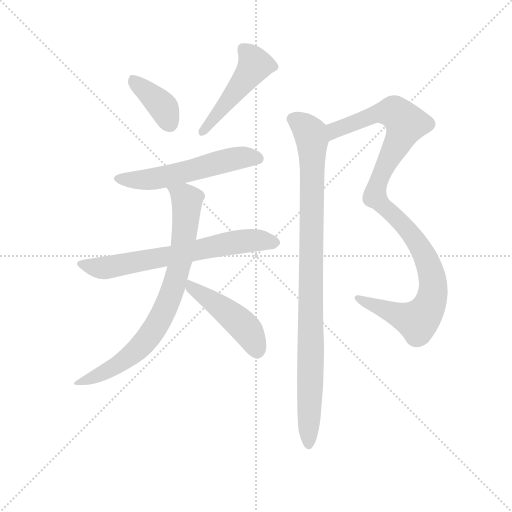
t = 0.00 s
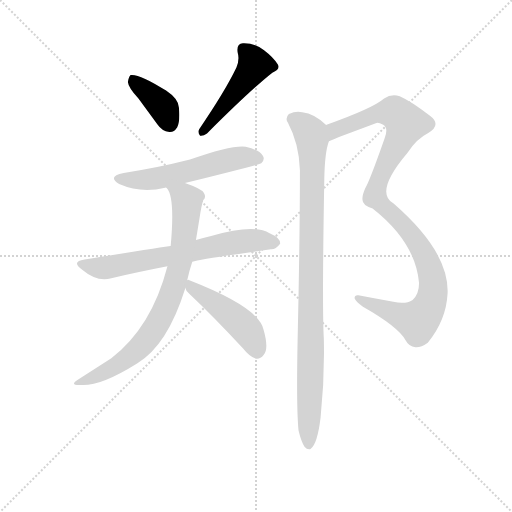
t = 1.30 s
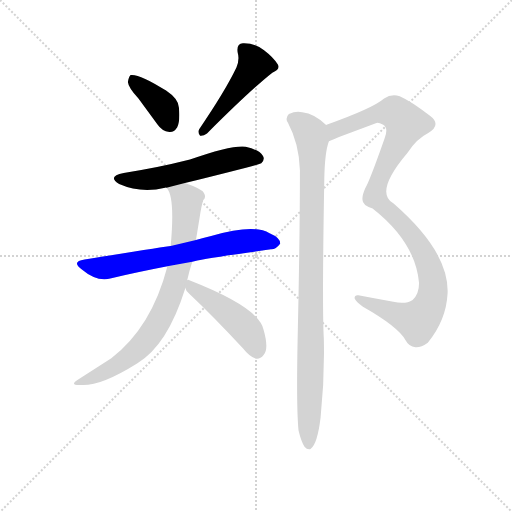
t = 2.60 s
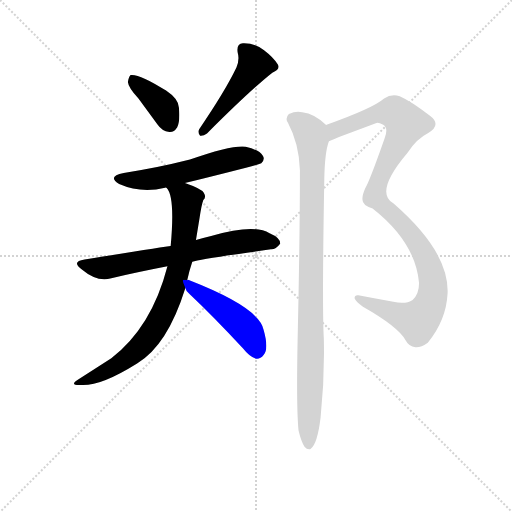
t = 3.91 s
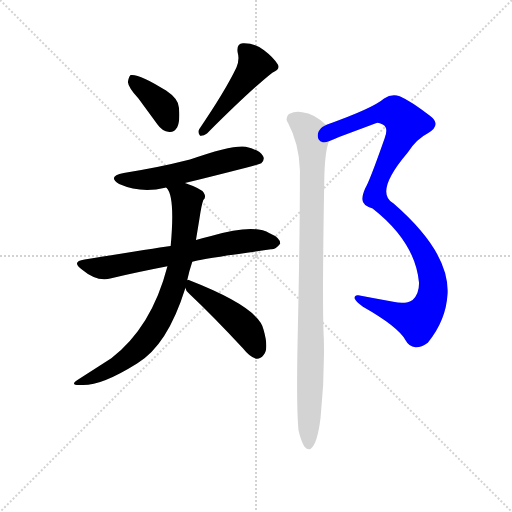
t = 5.21 s
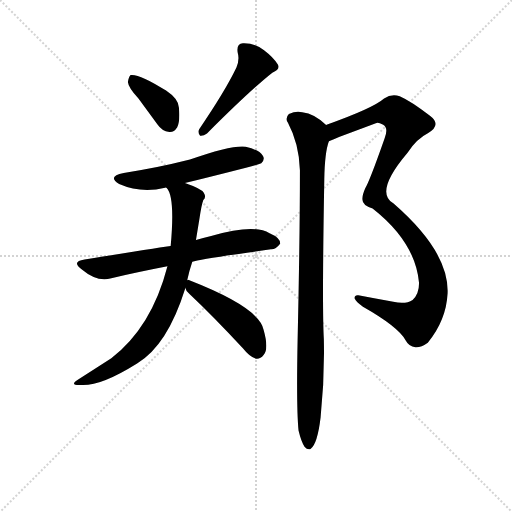
t = 6.51 s

The animated SVG that drew these frames (rendered in a browser with its animation timeline set to each time). Animation: 8 CSS @keyframes rules; one cycle of 6.51 s.

<svg version="1.1" viewBox="0 0 1024 1024" xmlns="http://www.w3.org/2000/svg">
  <g stroke="lightgray" stroke-dasharray="1,1" stroke-width="1" transform="scale(4, 4)">
    <line x1="0" y1="0" x2="256" y2="256"></line>
    <line x1="256" y1="0" x2="0" y2="256"></line>
    <line x1="128" y1="0" x2="128" y2="256"></line>
    <line x1="0" y1="128" x2="256" y2="128"></line>
  </g>
  <g transform="scale(0.92, -0.92) translate(60, -850)">
    <style type="text/css">
      
        @keyframes keyframes0 {
          from {
            stroke: blue;
            stroke-dashoffset: 387;
            stroke-width: 128;
          }
          56% {
            animation-timing-function: step-end;
            stroke: blue;
            stroke-dashoffset: 0;
            stroke-width: 128;
          }
          to {
            stroke: black;
            stroke-width: 1024;
          }
        }
        #make-me-a-hanzi-animation-0 {
          animation: keyframes0 0.56494140625s both;
          animation-delay: 0s;
          animation-timing-function: linear;
        }
      
        @keyframes keyframes1 {
          from {
            stroke: blue;
            stroke-dashoffset: 481;
            stroke-width: 128;
          }
          61% {
            animation-timing-function: step-end;
            stroke: blue;
            stroke-dashoffset: 0;
            stroke-width: 128;
          }
          to {
            stroke: black;
            stroke-width: 1024;
          }
        }
        #make-me-a-hanzi-animation-1 {
          animation: keyframes1 0.6414388020833334s both;
          animation-delay: 0.56494140625s;
          animation-timing-function: linear;
        }
      
        @keyframes keyframes2 {
          from {
            stroke: blue;
            stroke-dashoffset: 564;
            stroke-width: 128;
          }
          65% {
            animation-timing-function: step-end;
            stroke: blue;
            stroke-dashoffset: 0;
            stroke-width: 128;
          }
          to {
            stroke: black;
            stroke-width: 1024;
          }
        }
        #make-me-a-hanzi-animation-2 {
          animation: keyframes2 0.708984375s both;
          animation-delay: 1.2063802083333335s;
          animation-timing-function: linear;
        }
      
        @keyframes keyframes3 {
          from {
            stroke: blue;
            stroke-dashoffset: 682;
            stroke-width: 128;
          }
          69% {
            animation-timing-function: step-end;
            stroke: blue;
            stroke-dashoffset: 0;
            stroke-width: 128;
          }
          to {
            stroke: black;
            stroke-width: 1024;
          }
        }
        #make-me-a-hanzi-animation-3 {
          animation: keyframes3 0.8050130208333334s both;
          animation-delay: 1.9153645833333335s;
          animation-timing-function: linear;
        }
      
        @keyframes keyframes4 {
          from {
            stroke: blue;
            stroke-dashoffset: 789;
            stroke-width: 128;
          }
          72% {
            animation-timing-function: step-end;
            stroke: blue;
            stroke-dashoffset: 0;
            stroke-width: 128;
          }
          to {
            stroke: black;
            stroke-width: 1024;
          }
        }
        #make-me-a-hanzi-animation-4 {
          animation: keyframes4 0.89208984375s both;
          animation-delay: 2.720377604166667s;
          animation-timing-function: linear;
        }
      
        @keyframes keyframes5 {
          from {
            stroke: blue;
            stroke-dashoffset: 472;
            stroke-width: 128;
          }
          61% {
            animation-timing-function: step-end;
            stroke: blue;
            stroke-dashoffset: 0;
            stroke-width: 128;
          }
          to {
            stroke: black;
            stroke-width: 1024;
          }
        }
        #make-me-a-hanzi-animation-5 {
          animation: keyframes5 0.6341145833333334s both;
          animation-delay: 3.612467447916667s;
          animation-timing-function: linear;
        }
      
        @keyframes keyframes6 {
          from {
            stroke: blue;
            stroke-dashoffset: 1082;
            stroke-width: 128;
          }
          78% {
            animation-timing-function: step-end;
            stroke: blue;
            stroke-dashoffset: 0;
            stroke-width: 128;
          }
          to {
            stroke: black;
            stroke-width: 1024;
          }
        }
        #make-me-a-hanzi-animation-6 {
          animation: keyframes6 1.1305338541666667s both;
          animation-delay: 4.24658203125s;
          animation-timing-function: linear;
        }
      
        @keyframes keyframes7 {
          from {
            stroke: blue;
            stroke-dashoffset: 983;
            stroke-width: 128;
          }
          76% {
            animation-timing-function: step-end;
            stroke: blue;
            stroke-dashoffset: 0;
            stroke-width: 128;
          }
          to {
            stroke: black;
            stroke-width: 1024;
          }
        }
        #make-me-a-hanzi-animation-7 {
          animation: keyframes7 1.0499674479166667s both;
          animation-delay: 5.377115885416667s;
          animation-timing-function: linear;
        }
      
    </style>
    
      <path d="M 241 636 L 282 580 Q 292 565 308 563 Q 318 562 325 573 Q 332 586 329 616 Q 328 635 301 653 Q 243 690 224 687 Q 220 684 218 672 Q 219 660 241 636 Z" fill="lightgray"></path>
    
      <path d="M 454 703 Q 429 651 373 569 Q 369 562 375 555 Q 382 554 390 560 Q 484 654 532 692 Q 550 699 544 710 Q 535 725 514 741 Q 492 757 468 756 Q 453 755 457 734 Q 461 721 454 703 Z" fill="lightgray"></path>
    
      <path d="M 342 452 Q 504 492 508 495 Q 517 504 511 512 Q 504 524 474 531 Q 444 535 353 503 Q 278 484 209 474 Q 172 467 199 450 Q 247 429 299 442 Q 300 443 302 442 L 342 452 Z" fill="lightgray"></path>
    
      <path d="M 358 281 Q 376 287 529 308 Q 539 307 549 320 Q 550 333 526 343 Q 492 364 399 337 Q 381 333 366 328 L 311 315 Q 301 314 124 286 Q 94 282 118 264 Q 151 236 182 245 Q 237 258 304 271 L 358 281 Z" fill="lightgray"></path>
    
      <path d="M 347 241 Q 351 260 358 281 L 366 328 L 374 377 Q 378 404 382 415 Q 389 421 383 431 Q 377 440 342 452 C 314 462 288 469 302 442 Q 321 423 311 315 L 304 271 Q 270 139 182 71 L 110 25 Q 89 12 116 13 Q 158 10 238 60 Q 304 99 343 224 L 347 241 Z" fill="lightgray"></path>
    
      <path d="M 343 224 Q 344 217 352 211 Q 404 162 468 93 Q 483 74 497 70 Q 506 69 513 78 Q 525 91 513 133 Q 504 181 353 240 Q 349 243 347 241 C 335 243 335 243 343 224 Z" fill="lightgray"></path>
    
      <path d="M 655 543 Q 664 546 677 552 L 757 582 Q 761 585 773 579 Q 785 572 776 549 Q 743 455 734 441 Q 727 425 728 417 Q 727 404 750 397 Q 843 324 851 235 Q 851 211 837 198 Q 822 188 795 194 Q 755 201 719 208 Q 710 209 711 201 Q 714 194 729 183 Q 805 140 822 110 Q 829 97 843 95 Q 855 94 870 105 Q 910 154 913 212 Q 917 302 795 408 Q 753 432 826 518 Q 845 548 871 561 Q 901 579 874 599 Q 834 630 809 641 Q 791 647 775 636 Q 751 615 650 579 Q 649 579 649 578 C 621 567 627 532 655 543 Z" fill="lightgray"></path>
    
      <path d="M 589 -86 Q 595 -111 602 -121 Q 608 -128 615 -126 Q 630 -116 637 -57 Q 646 28 644 113 Q 640 183 645 461 Q 646 519 655 543 C 661 568 661 568 649 578 Q 624 603 597 606 Q 584 610 568 602 Q 559 593 566 583 Q 590 538 592 480 Q 592 335 587 112 Q 584 -36 589 -86 Z" fill="lightgray"></path>
    
    
      <clipPath id="make-me-a-hanzi-clip-0">
        <path d="M 241 636 L 282 580 Q 292 565 308 563 Q 318 562 325 573 Q 332 586 329 616 Q 328 635 301 653 Q 243 690 224 687 Q 220 684 218 672 Q 219 660 241 636 Z"></path>
      </clipPath>
      <path clip-path="url(#make-me-a-hanzi-clip-0)" d="M 228 681 L 290 623 L 309 581" fill="none" id="make-me-a-hanzi-animation-0" stroke-dasharray="259 518" stroke-linecap="round"></path>
    
      <clipPath id="make-me-a-hanzi-clip-1">
        <path d="M 454 703 Q 429 651 373 569 Q 369 562 375 555 Q 382 554 390 560 Q 484 654 532 692 Q 550 699 544 710 Q 535 725 514 741 Q 492 757 468 756 Q 453 755 457 734 Q 461 721 454 703 Z"></path>
      </clipPath>
      <path clip-path="url(#make-me-a-hanzi-clip-1)" d="M 470 741 L 494 709 L 381 563" fill="none" id="make-me-a-hanzi-animation-1" stroke-dasharray="353 706" stroke-linecap="round"></path>
    
      <clipPath id="make-me-a-hanzi-clip-2">
        <path d="M 342 452 Q 504 492 508 495 Q 517 504 511 512 Q 504 524 474 531 Q 444 535 353 503 Q 278 484 209 474 Q 172 467 199 450 Q 247 429 299 442 Q 300 443 302 442 L 342 452 Z"></path>
      </clipPath>
      <path clip-path="url(#make-me-a-hanzi-clip-2)" d="M 201 463 L 224 458 L 274 461 L 453 506 L 503 504" fill="none" id="make-me-a-hanzi-animation-2" stroke-dasharray="436 872" stroke-linecap="round"></path>
    
      <clipPath id="make-me-a-hanzi-clip-3">
        <path d="M 358 281 Q 376 287 529 308 Q 539 307 549 320 Q 550 333 526 343 Q 492 364 399 337 Q 381 333 366 328 L 311 315 Q 301 314 124 286 Q 94 282 118 264 Q 151 236 182 245 Q 237 258 304 271 L 358 281 Z"></path>
      </clipPath>
      <path clip-path="url(#make-me-a-hanzi-clip-3)" d="M 119 276 L 157 267 L 455 324 L 496 328 L 538 322" fill="none" id="make-me-a-hanzi-animation-3" stroke-dasharray="554 1108" stroke-linecap="round"></path>
    
      <clipPath id="make-me-a-hanzi-clip-4">
        <path d="M 347 241 Q 351 260 358 281 L 366 328 L 374 377 Q 378 404 382 415 Q 389 421 383 431 Q 377 440 342 452 C 314 462 288 469 302 442 Q 321 423 311 315 L 304 271 Q 270 139 182 71 L 110 25 Q 89 12 116 13 Q 158 10 238 60 Q 304 99 343 224 L 347 241 Z"></path>
      </clipPath>
      <path clip-path="url(#make-me-a-hanzi-clip-4)" d="M 309 442 L 342 421 L 346 406 L 329 267 L 295 171 L 268 124 L 219 72 L 161 38 L 120 23" fill="none" id="make-me-a-hanzi-animation-4" stroke-dasharray="661 1322" stroke-linecap="round"></path>
    
      <clipPath id="make-me-a-hanzi-clip-5">
        <path d="M 343 224 Q 344 217 352 211 Q 404 162 468 93 Q 483 74 497 70 Q 506 69 513 78 Q 525 91 513 133 Q 504 181 353 240 Q 349 243 347 241 C 335 243 335 243 343 224 Z"></path>
      </clipPath>
      <path clip-path="url(#make-me-a-hanzi-clip-5)" d="M 349 236 L 473 137 L 499 86" fill="none" id="make-me-a-hanzi-animation-5" stroke-dasharray="344 688" stroke-linecap="round"></path>
    
      <clipPath id="make-me-a-hanzi-clip-6">
        <path d="M 655 543 Q 664 546 677 552 L 757 582 Q 761 585 773 579 Q 785 572 776 549 Q 743 455 734 441 Q 727 425 728 417 Q 727 404 750 397 Q 843 324 851 235 Q 851 211 837 198 Q 822 188 795 194 Q 755 201 719 208 Q 710 209 711 201 Q 714 194 729 183 Q 805 140 822 110 Q 829 97 843 95 Q 855 94 870 105 Q 910 154 913 212 Q 917 302 795 408 Q 753 432 826 518 Q 845 548 871 561 Q 901 579 874 599 Q 834 630 809 641 Q 791 647 775 636 Q 751 615 650 579 Q 649 579 649 578 C 621 567 627 532 655 543 Z"></path>
      </clipPath>
      <path clip-path="url(#make-me-a-hanzi-clip-6)" d="M 658 550 L 669 569 L 766 605 L 798 606 L 823 581 L 770 475 L 755 423 L 819 360 L 864 293 L 881 237 L 877 196 L 862 166 L 847 152 L 719 200" fill="none" id="make-me-a-hanzi-animation-6" stroke-dasharray="954 1908" stroke-linecap="round"></path>
    
      <clipPath id="make-me-a-hanzi-clip-7">
        <path d="M 589 -86 Q 595 -111 602 -121 Q 608 -128 615 -126 Q 630 -116 637 -57 Q 646 28 644 113 Q 640 183 645 461 Q 646 519 655 543 C 661 568 661 568 649 578 Q 624 603 597 606 Q 584 610 568 602 Q 559 593 566 583 Q 590 538 592 480 Q 592 335 587 112 Q 584 -36 589 -86 Z"></path>
      </clipPath>
      <path clip-path="url(#make-me-a-hanzi-clip-7)" d="M 576 592 L 611 565 L 619 536 L 611 -117" fill="none" id="make-me-a-hanzi-animation-7" stroke-dasharray="855 1710" stroke-linecap="round"></path>
    
  </g>
</svg>
